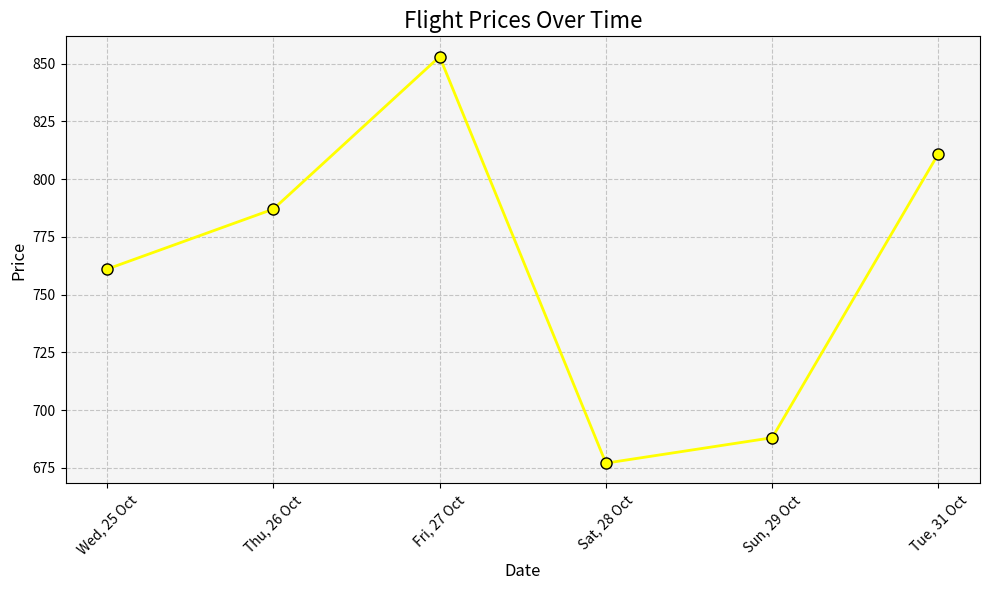

Write Python code to recreate this figure.
import matplotlib.pyplot as plt

# JSON data with "not available" price
data = [
    {'date': 'Wed, 25 Oct', 'price': 761},
    {'date': 'Thu, 26 Oct', 'price': 787},
    {'date': 'Fri, 27 Oct', 'price': 853},
    {'date': 'Sat, 28 Oct', 'price': 677},
    {'date': 'Sun, 29 Oct', 'price': 688},
    {'date': 'Mon, 30 Oct', 'price': 'not available'},
    {'date': 'Tue, 31 Oct', 'price': 811}
]

# Extract dates and prices from JSON, ignoring "not available" prices
dates = []
prices = []

for entry in data:
    if entry['price'] != 'not available':
        dates.append(entry['date'])
        prices.append(entry['price'])

# Create a prettier line graph with yellow color
plt.figure(figsize=(10, 6))
plt.plot(dates, prices, marker='o', linestyle='-', color='yellow', linewidth=2, markersize=8, markeredgecolor='black')
plt.title('Flight Prices Over Time', fontsize=16)
plt.xlabel('Date', fontsize=12)
plt.ylabel('Price', fontsize=12)
plt.xticks(rotation=45, fontsize=10)
plt.yticks(fontsize=10)
plt.grid(True, linestyle='--', alpha=0.7)

# Customize the background color
ax = plt.gca()
ax.set_facecolor('#f5f5f5')

# Show the graph
plt.tight_layout()
plt.show()
